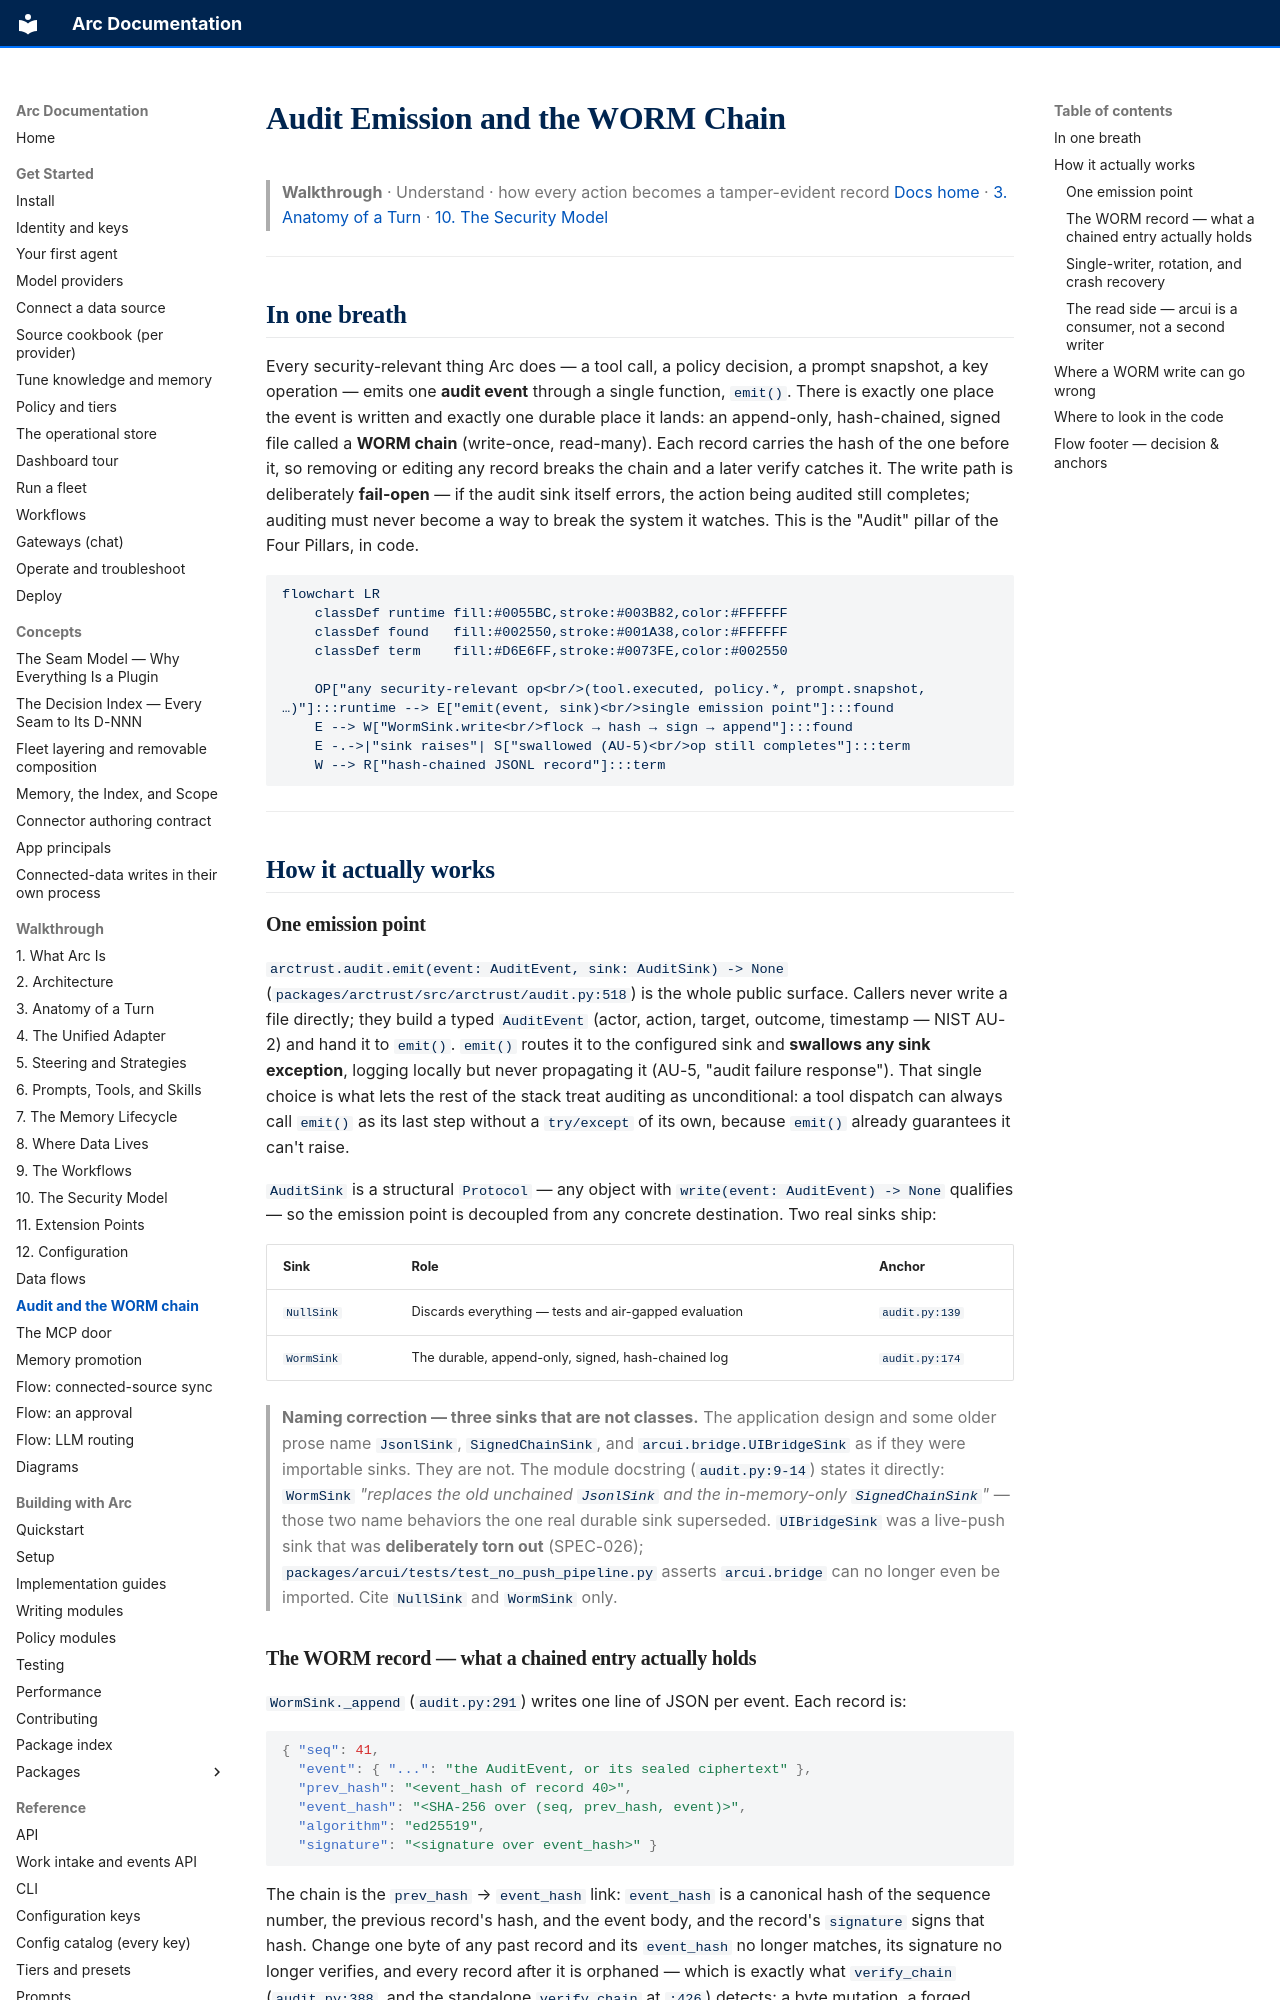

repository: joshuamschultz/Arc · page: walkthrough/audit-and-the-worm-chain/index.html · generator: mkdocs

# Audit Emission and the WORM Chain

> **Walkthrough**  ·  Understand  ·  how every action becomes a tamper-evident record
> [Docs home](../README.md)  ·  [3. Anatomy of a Turn](03-anatomy-of-a-turn.md)  ·  [10. The Security Model](10-security-model.md)

---

## In one breath

Every security-relevant thing Arc does — a tool call, a policy decision, a
prompt snapshot, a key operation — emits one **audit event** through a single
function, `emit()`. There is exactly one place the event is written and exactly
one durable place it lands: an append-only, hash-chained, signed file called a
**WORM chain** (write-once, read-many). Each record carries the hash of the one
before it, so removing or editing any record breaks the chain and a later verify
catches it. The write path is deliberately **fail-open** — if the audit sink
itself errors, the action being audited still completes; auditing must never
become a way to break the system it watches. This is the "Audit" pillar of the
Four Pillars, in code.

```mermaid
flowchart LR
    classDef runtime fill:#0055BC,stroke:#003B82,color:#FFFFFF
    classDef found   fill:#002550,stroke:#001A38,color:#FFFFFF
    classDef term    fill:#D6E6FF,stroke:#0073FE,color:#002550

    OP["any security-relevant op<br/>(tool.executed, policy.*, prompt.snapshot, …)"]:::runtime --> E["emit(event, sink)<br/>single emission point"]:::found
    E --> W["WormSink.write<br/>flock → hash → sign → append"]:::found
    E -.->|"sink raises"| S["swallowed (AU-5)<br/>op still completes"]:::term
    W --> R["hash-chained JSONL record"]:::term
```

---

## How it actually works

### One emission point

`arctrust.audit.emit(event: AuditEvent, sink: AuditSink) -> None`
(`packages/arctrust/src/arctrust/audit.py:518`) is the whole public surface.
Callers never write a file directly; they build a typed `AuditEvent` (actor,
action, target, outcome, timestamp — NIST AU-2) and hand it to `emit()`. `emit()`
routes it to the configured sink and **swallows any sink exception**, logging
locally but never propagating it (AU-5, "audit failure response"). That single
choice is what lets the rest of the stack treat auditing as unconditional: a
tool dispatch can always call `emit()` as its last step without a `try/except`
of its own, because `emit()` already guarantees it can't raise.

`AuditSink` is a structural `Protocol` — any object with
`write(event: AuditEvent) -> None` qualifies — so the emission point is decoupled
from any concrete destination. Two real sinks ship:

| Sink | Role | Anchor |
|---|---|---|
| `NullSink` | Discards everything — tests and air-gapped evaluation | `audit.py:139` |
| `WormSink` | The durable, append-only, signed, hash-chained log | `audit.py:174` |

> **Naming correction — three sinks that are not classes.** The application
> design and some older prose name `JsonlSink`, `SignedChainSink`, and
> `arcui.bridge.UIBridgeSink` as if they were importable sinks. They are not.
> The module docstring (`audit.py:9-14`) states it directly: `WormSink`
> *"replaces the old unchained `JsonlSink` and the in-memory-only
> `SignedChainSink`"* — those two name behaviors the one real durable sink
> superseded. `UIBridgeSink` was a live-push sink that was **deliberately torn
> out** (SPEC-026); `packages/arcui/tests/test_no_push_pipeline.py` asserts
> `arcui.bridge` can no longer even be imported. Cite `NullSink` and `WormSink`
> only.
